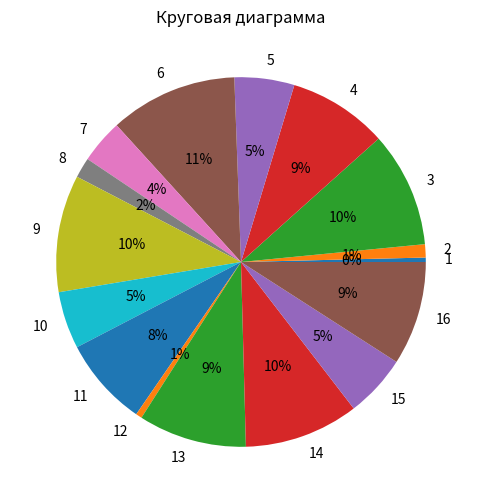

This chart was generated by the following Python code:
import random
import matplotlib.pyplot as plt

def lemma(n):
    lab = [str(i) for i in range(1, n + 1)]
    vs = random.choices(range(150), k=n)

    plt.figure(figsize=(8, 6))
    plt.pie(vs, labels=lab, autopct='%.0f%%')
    plt.title("Круговая диаграмма")
    plt.show()

lemma(16)
